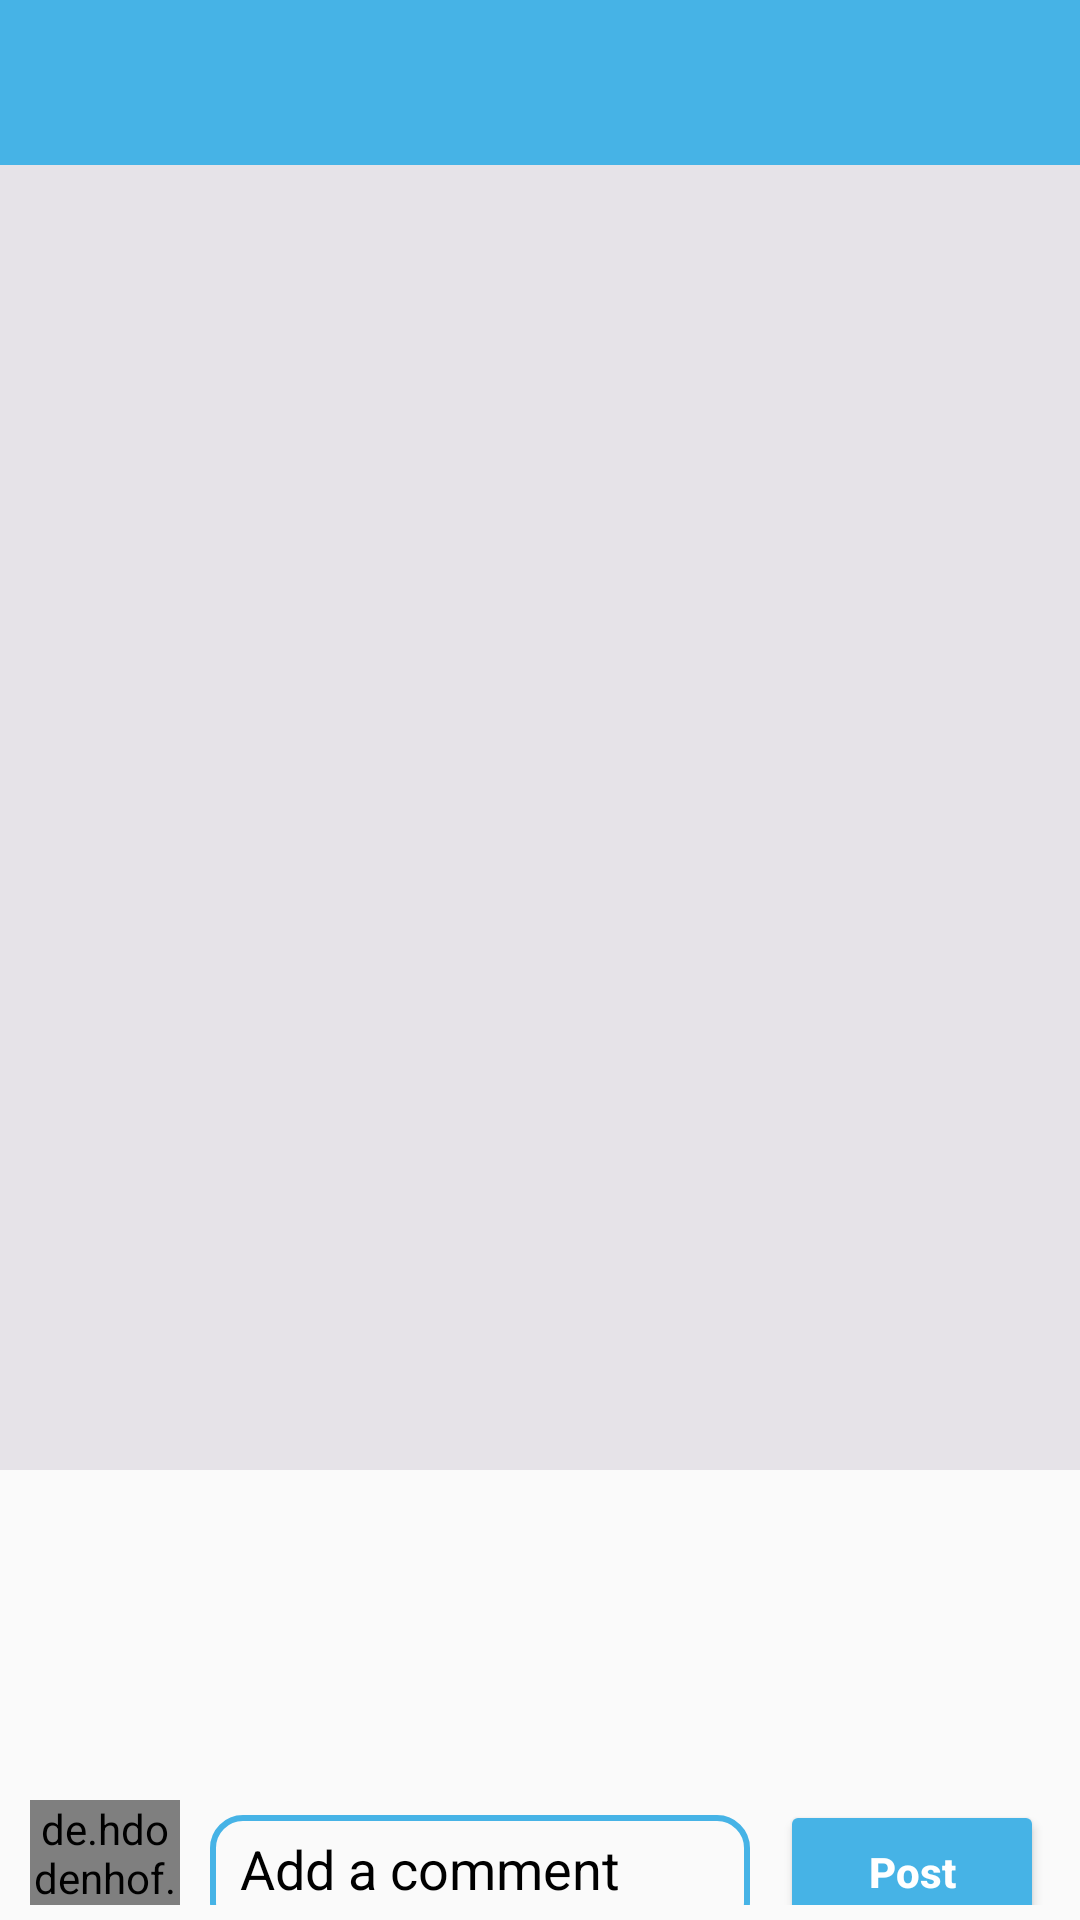

Reconstruct the res/layout file that produces this screen, plus the resources it refers to.
<!-- AndroidManifest.xml: application theme AppTheme -->
<!-- res/layout/activity_comment.xml -->
<?xml version="1.0" encoding="utf-8"?>
<RelativeLayout xmlns:android="http://schemas.android.com/apk/res/android"
    xmlns:app="http://schemas.android.com/apk/res-auto"
    xmlns:tools="http://schemas.android.com/tools"
    android:layout_width="fill_parent"
    android:layout_height="fill_parent"
    tools:context=".comment">

    <include
        android:id="@+id/comment_toolbar"
        layout="@layout/toolbar"/>

    <androidx.recyclerview.widget.RecyclerView
        android:layout_width="match_parent"
        android:layout_height="match_parent"
        android:background="#E6E3E8"
        android:id="@+id/comment_recview"
        android:layout_marginBottom="150dp"
        android:layout_marginTop="55dp"/>

     <androidx.core.widget.NestedScrollView
         android:layout_width="match_parent"
         android:layout_height="match_parent"
         android:layout_marginBottom="05dp">
         <RelativeLayout
             android:layout_width="wrap_content"
             android:layout_height="wrap_content">


    <de.hdodenhof.circleimageview.CircleImageView
        xmlns:app="http://schemas.android.com/apk/res-auto"
        android:id="@+id/profile_image"
        android:layout_width="50dp"
        android:layout_height="50dp"
        android:src="@drawable/profile"
        android:layout_marginLeft="10dp"
        app:civ_border_width="2dp"
        android:layout_marginTop="600dp"
        app:civ_border_color="#46B3E6"/>

    <EditText
        android:layout_width="match_parent"
        android:layout_height="40dp"
        android:background="@drawable/background"
        android:hint="Add a comment"
        android:padding="10dp"
        android:layout_marginTop="605dp"
        android:id="@+id/comment_text"
        android:layout_toRightOf="@+id/profile_image"
        android:textColorHint="#000"
        android:layout_marginLeft="10dp"
        android:layout_marginRight="110dp"/>


    <Button
        android:layout_width="wrap_content"
        android:layout_height="wrap_content"
        android:layout_marginLeft="200dp"
        android:text="Post"
        android:textAllCaps="false"
        android:textColor="#ffff"
        android:layout_marginTop="600dp"
        android:backgroundTint="#46B3E6"
        android:id="@+id/comment_btn"
        android:textStyle="bold"
        android:layout_toRightOf="@+id/profile_image"/>

         </RelativeLayout>

     </androidx.core.widget.NestedScrollView>

</RelativeLayout>
<!-- res/layout/toolbar.xml (included above) -->
<?xml version="1.0" encoding="utf-8"?>
<androidx.appcompat.widget.Toolbar xmlns:android="http://schemas.android.com/apk/res/android"
    android:layout_width="fill_parent"
    android:layout_height="wrap_content"
    xmlns:app="http://schemas.android.com/apk/res-auto"
    android:background="#46B3E6"
    app:titleTextColor="#FFFF">

</androidx.appcompat.widget.Toolbar>
<!-- resources referenced by this layout -->
<resources>
  <!-- drawable background (drawable) -->
  <?xml version="1.0" encoding="utf-8"?>
  <shape xmlns:android="http://schemas.android.com/apk/res/android"
      android:shape="rectangle">
     <corners android:radius="10dp"/>
      <stroke android:width="2dp" android:color="#46B3E6"/>
  </shape>
  <style name="AppTheme" parent="Theme.AppCompat.Light.NoActionBar">
          <item name="colorControlNormal">#FFFF</item>
          
          <item name="colorPrimary">@color/colorPrimary</item>
          <item name="colorPrimaryDark">@color/colorPrimaryDark</item>
          <item name="colorAccent">@color/colorAccent</item>
      </style>
  <color name="colorPrimary">#6200EE</color>
  <color name="colorPrimaryDark">#3700B3</color>
  <color name="colorAccent">#03DAC5</color>
</resources>
